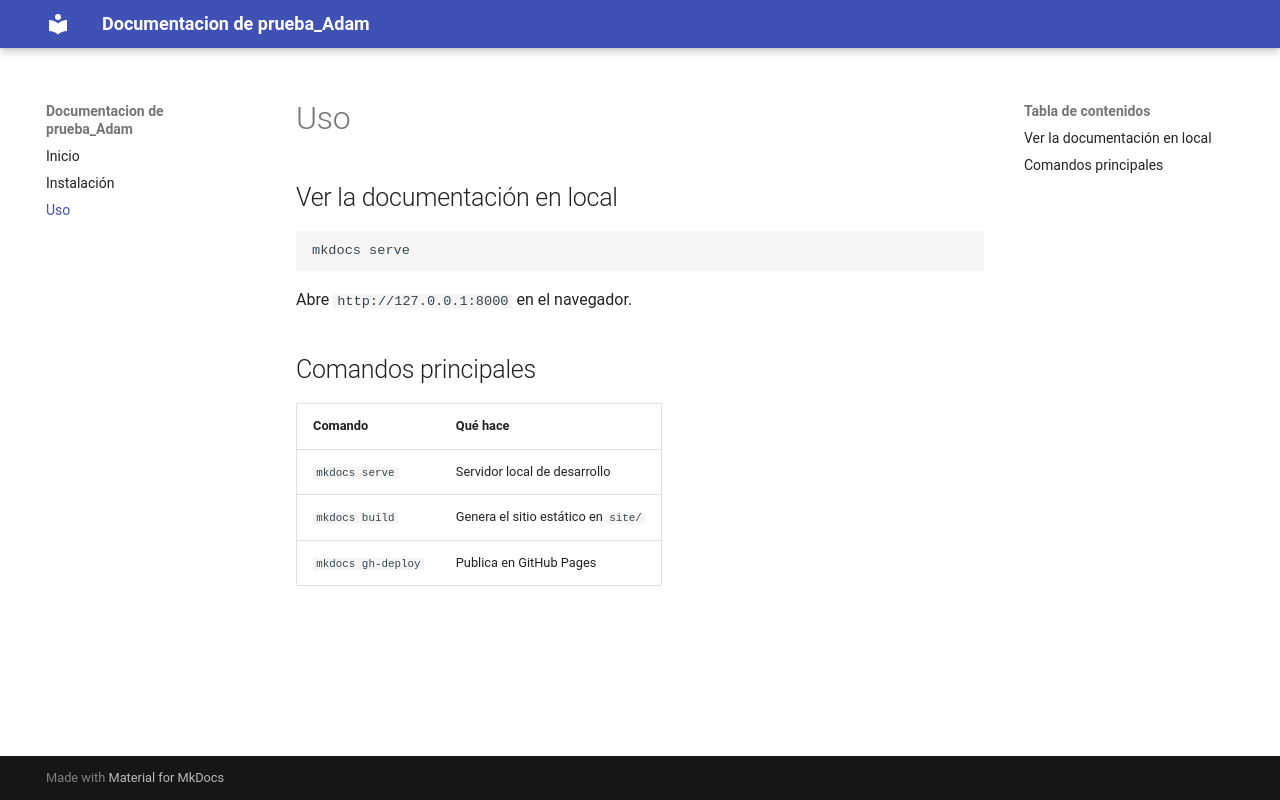

repository: adamessadaoui03-arch/prueba_Adam · page: uso/index.html · generator: mkdocs

# Uso

## Ver la documentación en local

```bash
mkdocs serve
```

Abre `http://127.0.0.1:8000` en el navegador.

## Comandos principales

| Comando | Qué hace |
|---------|----------|
| `mkdocs serve` | Servidor local de desarrollo |
| `mkdocs build` | Genera el sitio estático en `site/` |
| `mkdocs gh-deploy` | Publica en GitHub Pages |
